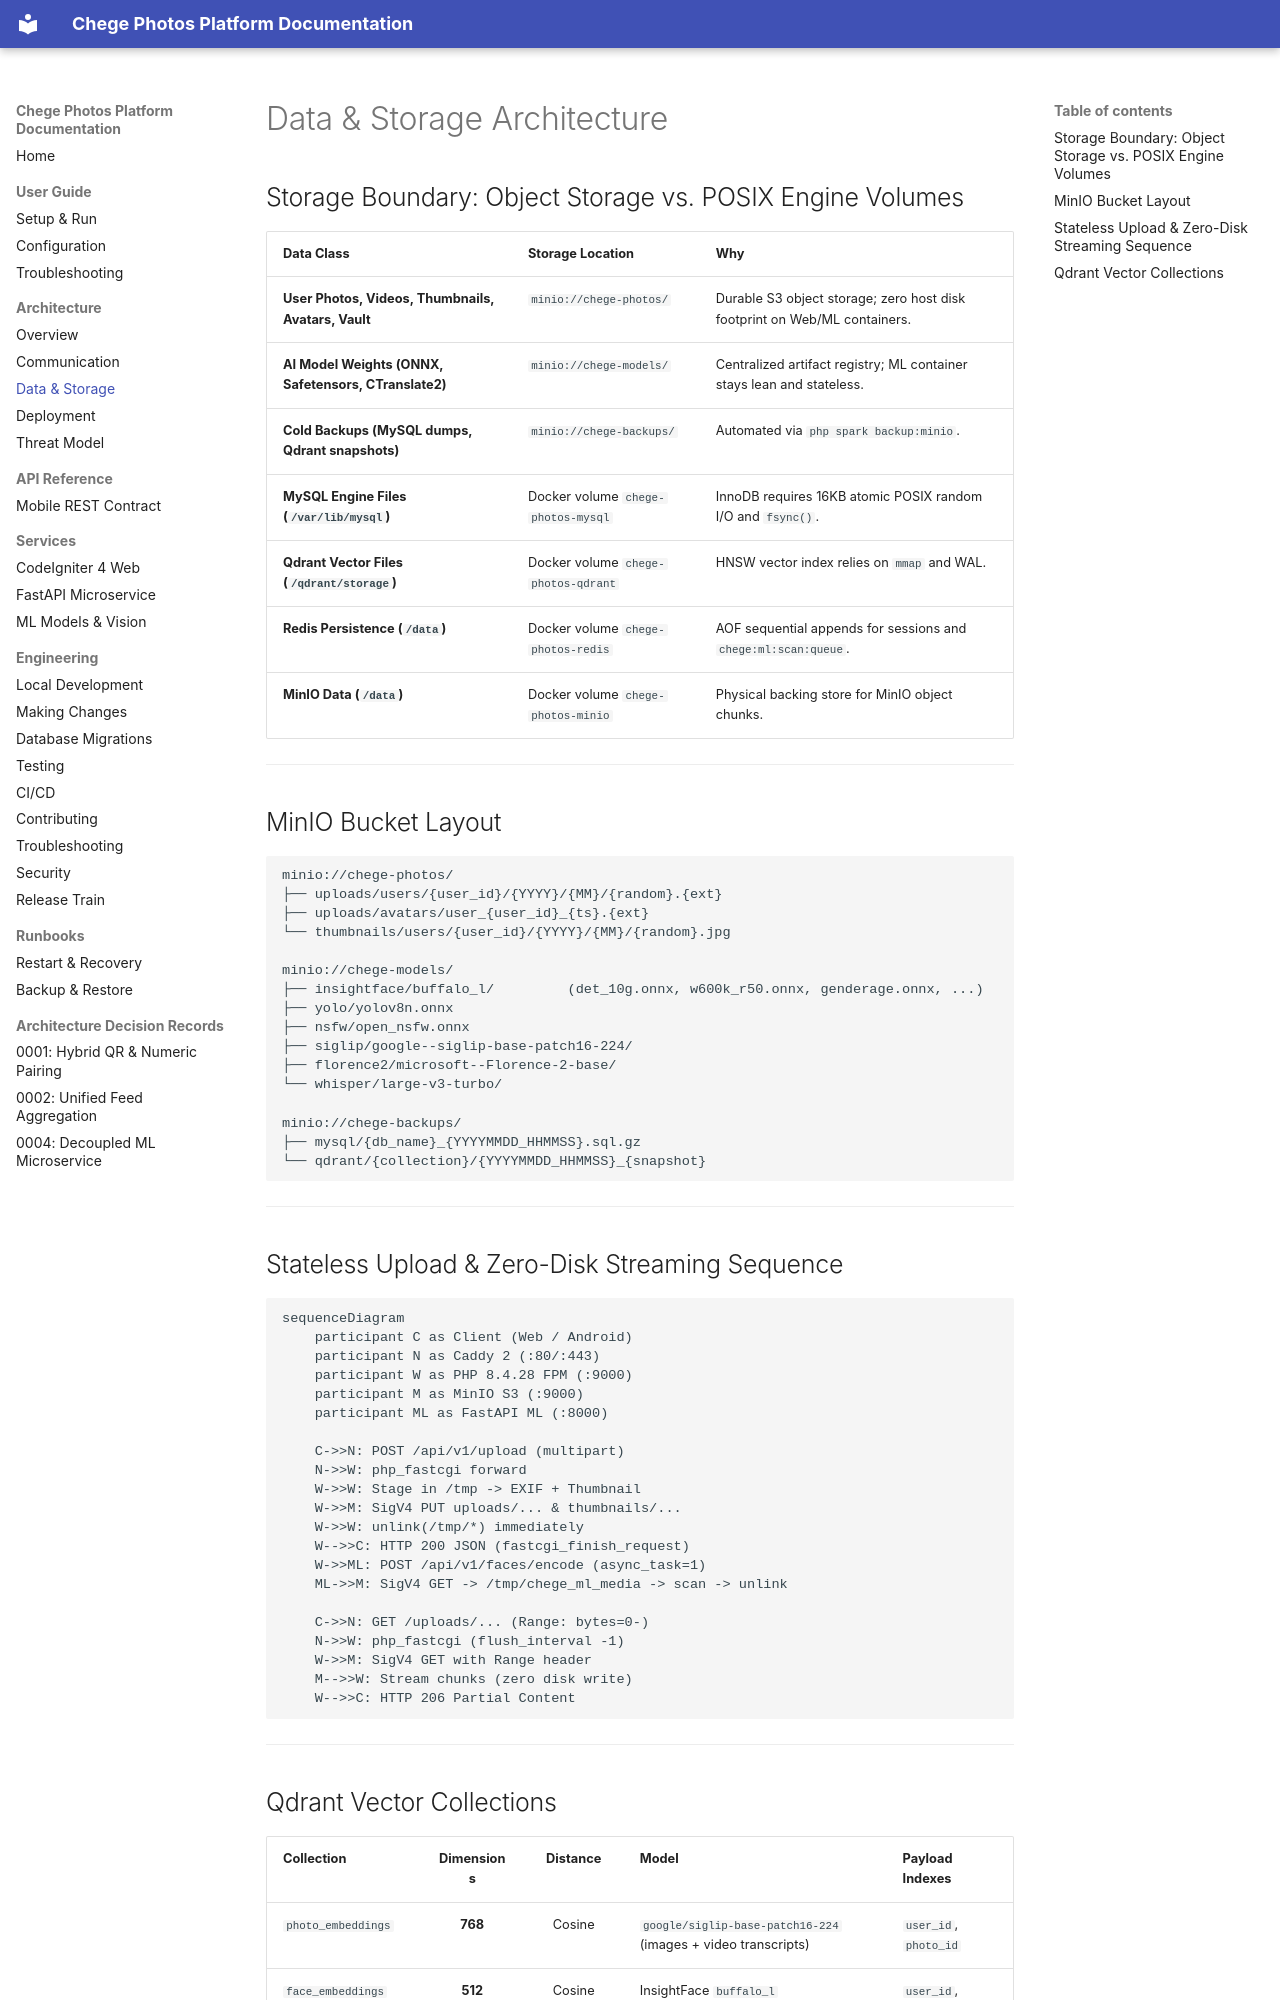

repository: Niccher/Chege-Photos-Platform · page: architecture/data-and-storage/index.html · generator: mkdocs

# Data & Storage Architecture

## Storage Boundary: Object Storage vs. POSIX Engine Volumes

| Data Class | Storage Location | Why |
| :--- | :--- | :--- |
| **User Photos, Videos, Thumbnails, Avatars, Vault** | `minio://chege-photos/` | Durable S3 object storage; zero host disk footprint on Web/ML containers. |
| **AI Model Weights (ONNX, Safetensors, CTranslate2)** | `minio://chege-models/` | Centralized artifact registry; ML container stays lean and stateless. |
| **Cold Backups (MySQL dumps, Qdrant snapshots)** | `minio://chege-backups/` | Automated via `php spark backup:minio`. |
| **MySQL Engine Files (`/var/lib/mysql`)** | Docker volume `chege-photos-mysql` | InnoDB requires 16KB atomic POSIX random I/O and `fsync()`. |
| **Qdrant Vector Files (`/qdrant/storage`)** | Docker volume `chege-photos-qdrant` | HNSW vector index relies on `mmap` and WAL. |
| **Redis Persistence (`/data`)** | Docker volume `chege-photos-redis` | AOF sequential appends for sessions and `chege:ml:scan:queue`. |
| **MinIO Data (`/data`)** | Docker volume `chege-photos-minio` | Physical backing store for MinIO object chunks. |

---

## MinIO Bucket Layout

```text
minio://chege-photos/
├── uploads/users/{user_id}/{YYYY}/{MM}/{random}.{ext}
├── uploads/avatars/user_{user_id}_{ts}.{ext}
└── thumbnails/users/{user_id}/{YYYY}/{MM}/{random}.jpg

minio://chege-models/
├── insightface/buffalo_l/         (det_10g.onnx, w600k_r50.onnx, genderage.onnx, ...)
├── yolo/yolov8n.onnx
├── nsfw/open_nsfw.onnx
├── siglip/google--siglip-base-patch16-224/
├── florence2/microsoft--Florence-2-base/
└── whisper/large-v3-turbo/

minio://chege-backups/
├── mysql/{db_name}_{YYYYMMDD_HHMMSS}.sql.gz
└── qdrant/{collection}/{YYYYMMDD_HHMMSS}_{snapshot}
```

---

## Stateless Upload & Zero-Disk Streaming Sequence

```mermaid
sequenceDiagram
    participant C as Client (Web / Android)
    participant N as Caddy 2 (:80/:443)
    participant W as PHP 8.4.28 FPM (:9000)
    participant M as MinIO S3 (:9000)
    participant ML as FastAPI ML (:8000)

    C->>N: POST /api/v1/upload (multipart)
    N->>W: php_fastcgi forward
    W->>W: Stage in /tmp -> EXIF + Thumbnail
    W->>M: SigV4 PUT uploads/... & thumbnails/...
    W->>W: unlink(/tmp/*) immediately
    W-->>C: HTTP 200 JSON (fastcgi_finish_request)
    W->>ML: POST /api/v1/faces/encode (async_task=1)
    ML->>M: SigV4 GET -> /tmp/chege_ml_media -> scan -> unlink

    C->>N: GET /uploads/... (Range: bytes=0-)
    N->>W: php_fastcgi (flush_interval -1)
    W->>M: SigV4 GET with Range header
    M-->>W: Stream chunks (zero disk write)
    W-->>C: HTTP 206 Partial Content
```

---
